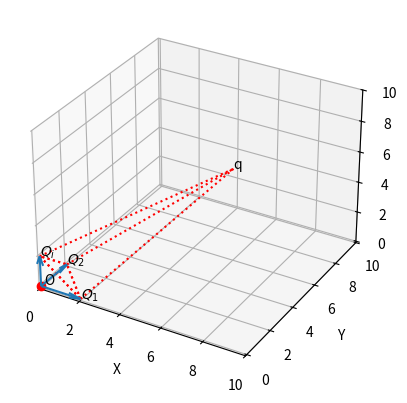

Write the Python code that produced this figure.
import matplotlib.pyplot as plt
import numpy as np
fig = plt.figure()
ax = fig.add_subplot(projection='3d')
ax.set_xlim(xmin=-.1, xmax=10)
ax.set_ylim(ymin=-.1, ymax=10)
ax.set_zlim(zmin=-.1, zmax=10)
ax.set_xlabel("X")
ax.set_ylabel("Y")
ax.set_zlabel("Z")

# Q1(0,1,3) Q2(2,0,2)
Qx = np.array([2,0,0])
Qy = np.array([0,2,0])
Qz = np.array([0,0,2])
O = np.zeros_like(Qx)
ax.plot([0],[0],[0],'ro')
ax.text(0.1,0.1,0.1,'O')
ax.quiver(O,O,O,Qx,Qy,Qz)

ax.text(Qx[0],Qy[0],Qz[0],'$Q_{1}$')
ax.text(Qx[1],Qy[1],Qz[1],'$Q_{2}$')
ax.text(Qx[2],Qy[2],Qz[2],'$Q_{i}$')

ax.plot(np.hstack([Qx,[Qx[0]]]),np.hstack([Qy,[Qy[0]]]),np.hstack([Qz,[Qz[0]]]),'r:')
ax.plot(np.hstack([Qx,[Qx[0]]]),np.hstack([Qy,[Qy[0]]]),np.hstack([Qz,[Qz[0]]]),'r:')

## q
q = np.array([6])
qx = np.hstack([[Qx[0]],q])
qy = np.hstack([[Qy[0]],q])
qz = np.hstack([[Qz[0]],q])
ax.plot(np.hstack([[Qx[0]],q]),np.hstack([[Qy[0]],q]),np.hstack([[Qz[0]],q]),'r:')
ax.plot(np.hstack([[Qx[1]],q]),np.hstack([[Qy[1]],q]),np.hstack([[Qz[1]],q]),'r:')
ax.plot(np.hstack([[Qx[2]],q]),np.hstack([[Qy[2]],q]),np.hstack([[Qz[2]],q]),'r:')
ax.text(q[0],q[0],q[0],'q')


plt.show()
